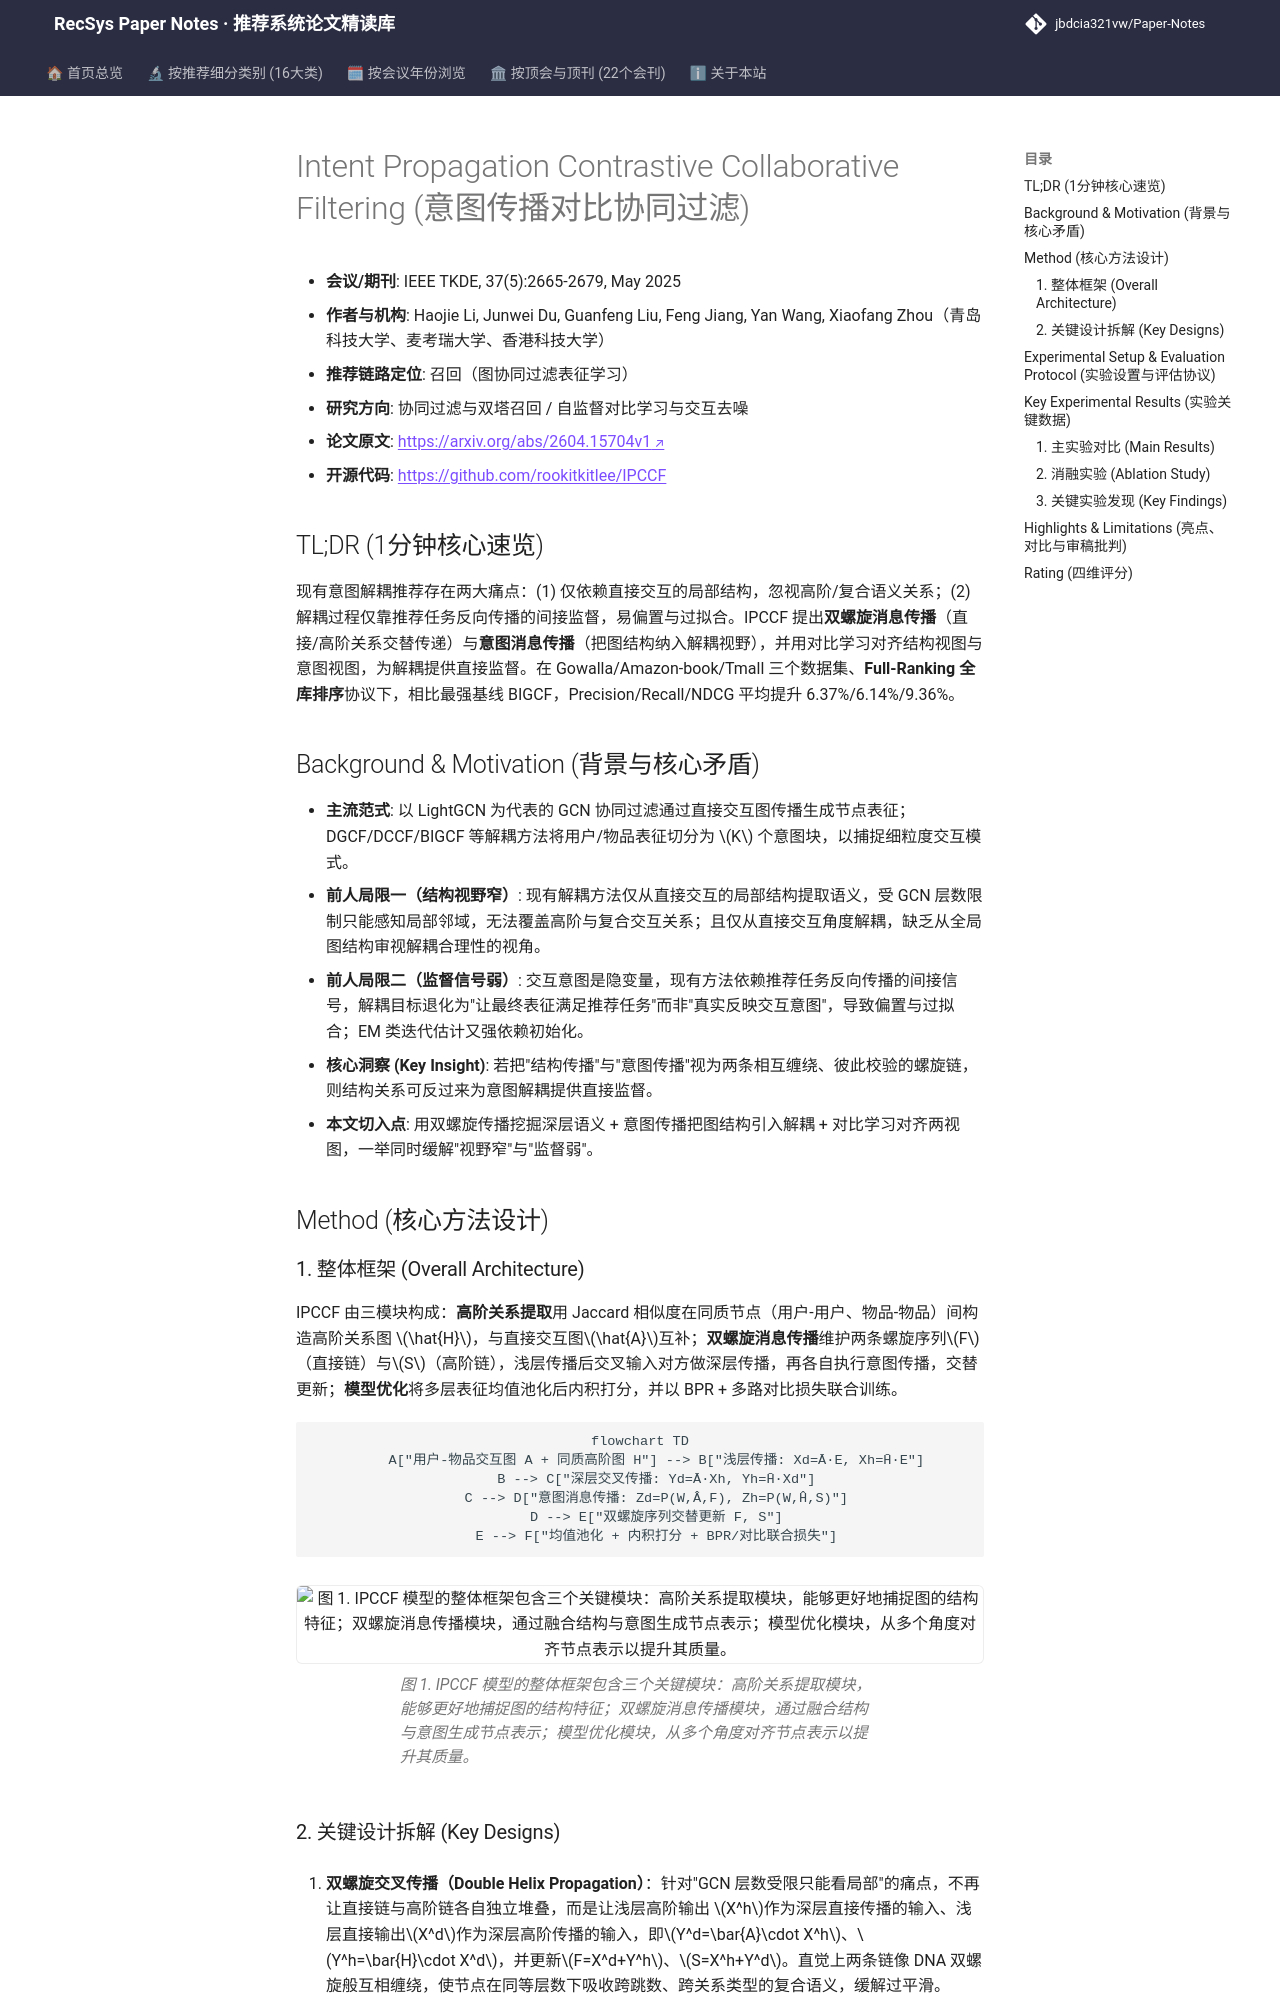

repository: jbdcia321vw/Paper-Notes · page: venues/TKDE/2025/collaborative_filtering/intent_propagation_contrastive_collaborative_filtering/index.html · generator: mkdocs

---
title: "[Paper Note] Intent Propagation Contrastive Collaborative Filtering"
description: "[TKDE 2025][协同过滤与双塔召回] 双螺旋消息传播融合高阶关系与意图解耦，对比学习对齐结构/意图视图，Full-Ranking 下 NDCG 平均提升 9.36%"
tags:
  - TKDE
  - 协同过滤与双塔召回
  - 召回
  - 意图解耦
  - 对比学习
  - 高阶关系
date: 2026-11-14
venue: TKDE
year: 2025
paper_url: "https://arxiv.org/abs/2604.15704"
code_url: "https://github.com/rookitkitlee/IPCCF"
categories:
  - collaborative_filtering
  - self_supervised_denoising
---

# Intent Propagation Contrastive Collaborative Filtering (意图传播对比协同过滤)

- **会议/期刊**: IEEE TKDE, 37(5):2665-2679, May 2025
- **作者与机构**: Haojie Li, Junwei Du, Guanfeng Liu, Feng Jiang, Yan Wang, Xiaofang Zhou（青岛科技大学、麦考瑞大学、香港科技大学）
- **推荐链路定位**: 召回（图协同过滤表征学习）
- **研究方向**: 协同过滤与双塔召回 / 自监督对比学习与交互去噪
- **论文原文**: [https://arxiv.org/abs/2604.15704v1](https://arxiv.org/abs/2604.15704v1)
- **开源代码**: [https://github.com/rookitkitlee/IPCCF](https://github.com/rookitkitlee/IPCCF)

## TL;DR (1分钟核心速览)

现有意图解耦推荐存在两大痛点：(1) 仅依赖直接交互的局部结构，忽视高阶/复合语义关系；(2) 解耦过程仅靠推荐任务反向传播的间接监督，易偏置与过拟合。IPCCF 提出**双螺旋消息传播**（直接/高阶关系交替传递）与**意图消息传播**（把图结构纳入解耦视野），并用对比学习对齐结构视图与意图视图，为解耦提供直接监督。在 Gowalla/Amazon-book/Tmall 三个数据集、**Full-Ranking 全库排序**协议下，相比最强基线 BIGCF，Precision/Recall/NDCG 平均提升 6.37%/6.14%/9.36%。

## Background & Motivation (背景与核心矛盾)

- **主流范式**: 以 LightGCN 为代表的 GCN 协同过滤通过直接交互图传播生成节点表征；DGCF/DCCF/BIGCF 等解耦方法将用户/物品表征切分为 $K$ 个意图块，以捕捉细粒度交互模式。
- **前人局限一（结构视野窄）**: 现有解耦方法仅从直接交互的局部结构提取语义，受 GCN 层数限制只能感知局部邻域，无法覆盖高阶与复合交互关系；且仅从直接交互角度解耦，缺乏从全局图结构审视解耦合理性的视角。
- **前人局限二（监督信号弱）**: 交互意图是隐变量，现有方法依赖推荐任务反向传播的间接信号，解耦目标退化为"让最终表征满足推荐任务"而非"真实反映交互意图"，导致偏置与过拟合；EM 类迭代估计又强依赖初始化。
- **核心洞察 (Key Insight)**: 若把"结构传播"与"意图传播"视为两条相互缠绕、彼此校验的螺旋链，则结构关系可反过来为意图解耦提供直接监督。
- **本文切入点**: 用双螺旋传播挖掘深层语义 + 意图传播把图结构引入解耦 + 对比学习对齐两视图，一举同时缓解"视野窄"与"监督弱"。

## Method (核心方法设计)

### 1. 整体框架 (Overall Architecture)

IPCCF 由三模块构成：**高阶关系提取**用 Jaccard 相似度在同质节点（用户-用户、物品-物品）间构造高阶关系图 $\hat{H}$，与直接交互图$\hat{A}$互补；**双螺旋消息传播**维护两条螺旋序列$F$（直接链）与$S$（高阶链），浅层传播后交叉输入对方做深层传播，再各自执行意图传播，交替更新；**模型优化**将多层表征均值池化后内积打分，并以 BPR + 多路对比损失联合训练。

```mermaid
flowchart TD
    A["用户-物品交互图 A + 同质高阶图 H"] --> B["浅层传播: Xd=Ā·E, Xh=H̄·E"]
    B --> C["深层交叉传播: Yd=Ā·Xh, Yh=H̄·Xd"]
    C --> D["意图消息传播: Zd=P(W,Â,F), Zh=P(W,Ĥ,S)"]
    D --> E["双螺旋序列交替更新 F, S"]
    E --> F["均值池化 + 内积打分 + BPR/对比联合损失"]
```

<figure class="paper-figure" markdown="span">
  ![图 1. IPCCF 模型的整体框架包含三个关键模块：高阶关系提取模块，能够更好地捕捉图的结构特征；双螺旋消息传播模块，通过融合结构与意图生成节点表示；模型优化模块，从多个角度对齐节点表示以提升其质量。](../../../../assets/papers/2604.15704v1/figure_1.png)<figcaption>图 1. IPCCF 模型的整体框架包含三个关键模块：高阶关系提取模块，能够更好地捕捉图的结构特征；双螺旋消息传播模块，通过融合结构与意图生成节点表示；模型优化模块，从多个角度对齐节点表示以提升其质量。</figcaption>
</figure>
